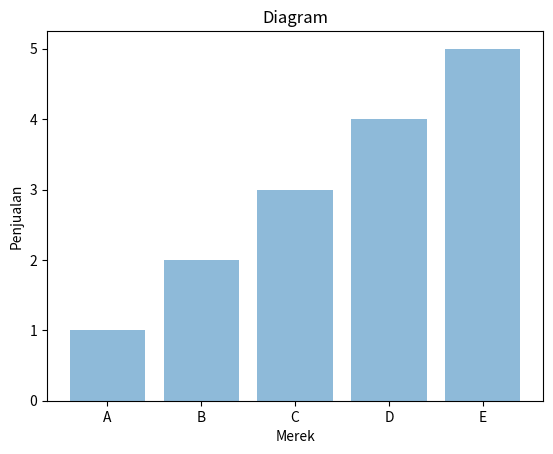

Python code for this plot:
import matplotlib.pyplot as plt
import numpy as np

nama = ('A', 'B', 'C', 'D', 'E')
nilai = [1, 2, 3, 4, 5]
plt.bar(nama, nilai, alpha=0.5)
plt.xticks(nama)
plt.ylabel("Penjualan")
plt.xlabel("Merek")
plt.title("Diagram")

plt.show()
